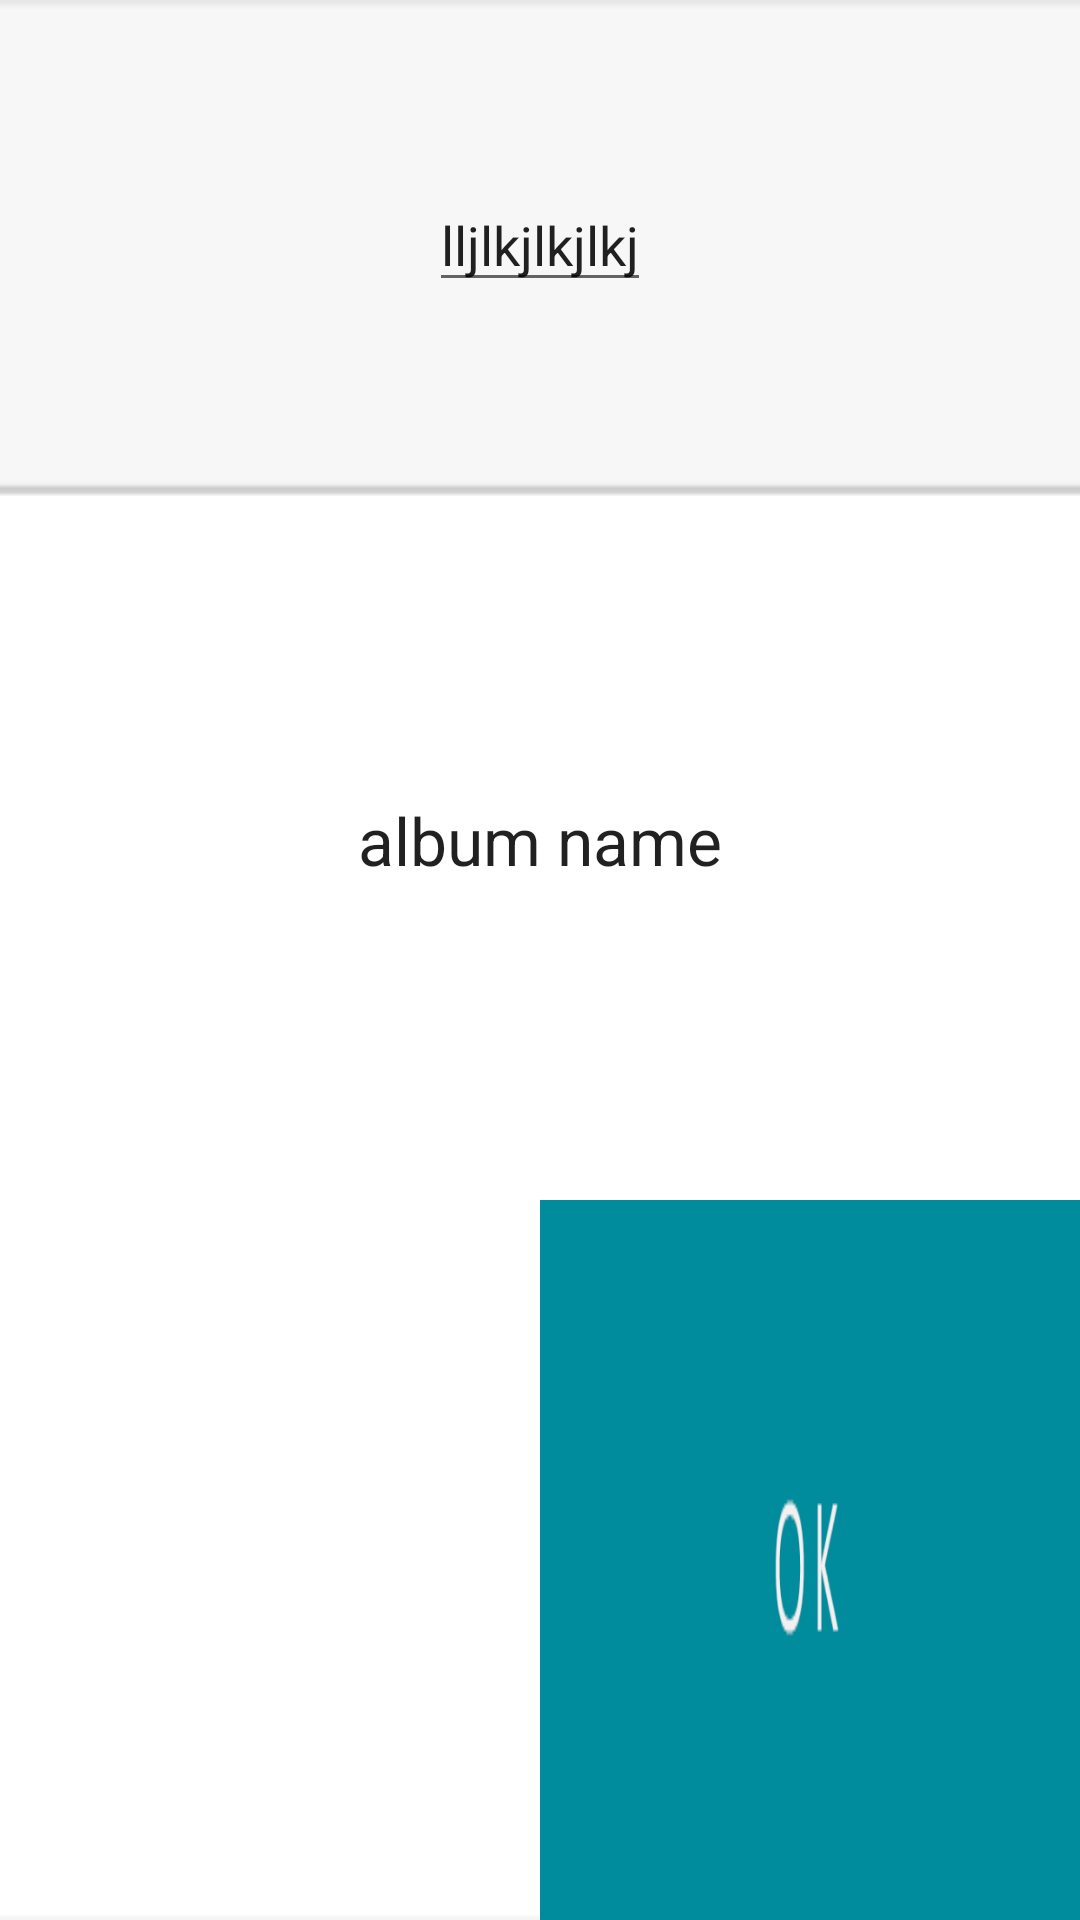

Write the Android layout XML for this screen, with the resource values it uses.
<!-- AndroidManifest.xml: application theme AppTheme -->
<!-- res/layout/popup_new_album.xml -->
<?xml version="1.0" encoding="utf-8"?>
<LinearLayout xmlns:android="http://schemas.android.com/apk/res/android"
    android:layout_width="match_parent"
    android:layout_height="match_parent"
    android:orientation="vertical"
    android:background="@drawable/new_album_sub_menu_base"
    android:weightSum="1">

    <LinearLayout xmlns:android="http://schemas.android.com/apk/res/android"
        android:layout_width="match_parent"
        android:layout_height="0dp"
        android:layout_weight="0.25"
        android:gravity="center_vertical|center_horizontal">

        <EditText
            android:layout_width="wrap_content"
            android:layout_height="wrap_content"
            android:id="@+id/editText2"
            android:layout_alignParentTop="true"
            android:layout_centerHorizontal="true"
            android:text="lljlkjlkjlkj" />
    </LinearLayout>

    <LinearLayout xmlns:android="http://schemas.android.com/apk/res/android"
        android:layout_width="match_parent"
        android:orientation="vertical"
        android:layout_height="0dp"
        android:layout_weight="0.75"
        android:gravity="center_vertical|center_horizontal"
        android:weightSum="2">

        <LinearLayout xmlns:android="http://schemas.android.com/apk/res/android"
            android:layout_width="match_parent"
            android:layout_height="0dp"
            android:layout_weight="1"
            android:gravity="center_vertical|center_horizontal">

            <TextView
                android:layout_width="wrap_content"
                android:layout_height="wrap_content"
                android:textAppearance="?android:attr/textAppearanceLarge"
                android:text="album name"
                android:id="@+id/textView8" />
        </LinearLayout>

        <LinearLayout xmlns:android="http://schemas.android.com/apk/res/android"
            android:layout_width="match_parent"
            android:orientation="horizontal"
            android:layout_height="0dp"
            android:layout_weight="1"
            android:gravity="center_vertical|center_horizontal"
            android:weightSum="2">

            <LinearLayout xmlns:android="http://schemas.android.com/apk/res/android"
                android:layout_width="0dp"
                android:layout_height="match_parent"
                android:layout_weight="1"
                android:gravity="center_vertical|center_horizontal"
                android:background="@drawable/new_album_cancel_button">
            </LinearLayout>

            <LinearLayout xmlns:android="http://schemas.android.com/apk/res/android"
                android:layout_width="0dp"
                android:layout_height="match_parent"
                android:layout_weight="1"
                android:gravity="center_vertical|center_horizontal"
                android:background="@drawable/new_album_ok_button">
            </LinearLayout>

        </LinearLayout>



    </LinearLayout>

</LinearLayout>
<!-- resources referenced by this layout -->
<resources>
  <!-- drawable new_album_cancel_button (drawable) -->
  <?xml version="1.0" encoding="utf-8"?>
  <selector xmlns:android="http://schemas.android.com/apk/res/android"
      android:layout_width="fill_parent"
      android:layout_height="fill_parent">
      <item
          android:state_focused="true"
          android:state_pressed="true"
          android:drawable="@drawable/new_album_cancel_button_pushed" />
  
      <item
          android:state_focused="false"
          android:state_pressed="true"
          android:drawable="@drawable/new_album_cancel_button_pushed" />
  
      <item android:drawable="@drawable/new_album_cancel_button_idle" />
  </selector>
  <!-- drawable new_album_ok_button (drawable) -->
  <?xml version="1.0" encoding="utf-8"?>
  <selector xmlns:android="http://schemas.android.com/apk/res/android"
      android:layout_width="fill_parent"
      android:layout_height="fill_parent">
      <item
          android:state_focused="true"
          android:state_pressed="true"
          android:drawable="@drawable/new_album_ok_button_pushed" />
  
      <item
          android:state_focused="false"
          android:state_pressed="true"
          android:drawable="@drawable/new_album_ok_button_pushed" />
  
      <item android:drawable="@drawable/new_album_ok_button_idle" />
  </selector>
  <!-- drawable new_album_sub_menu_base: png bitmap (drawable, 131745 bytes) -->
  <style name="AppTheme" parent="Theme.AppCompat.Light.DarkActionBar">
          
          <item name="colorPrimary">@color/colorPrimary</item>
          <item name="colorPrimaryDark">@color/colorPrimaryDark</item>
          <item name="colorAccent">@color/colorAccent</item>
      </style>
  <!-- drawable new_album_cancel_button_idle: png bitmap (drawable, 131322 bytes) -->
  <!-- drawable new_album_ok_button_pushed: png bitmap (drawable, 130840 bytes) -->
  <!-- drawable new_album_ok_button_idle: png bitmap (drawable, 130755 bytes) -->
  <color name="colorPrimary">#3F51B5</color>
  <color name="colorPrimaryDark">#303F9F</color>
  <color name="colorAccent">#FF4081</color>
</resources>
